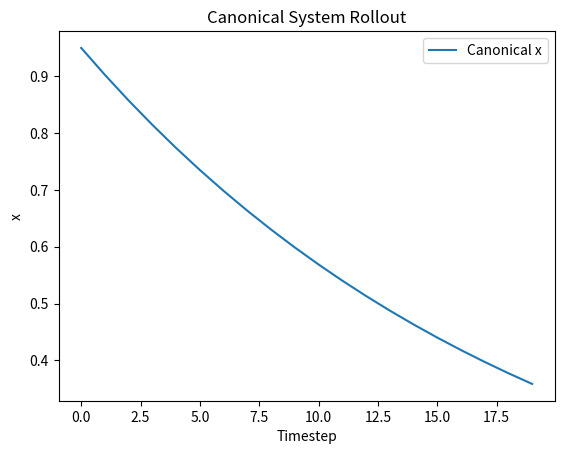
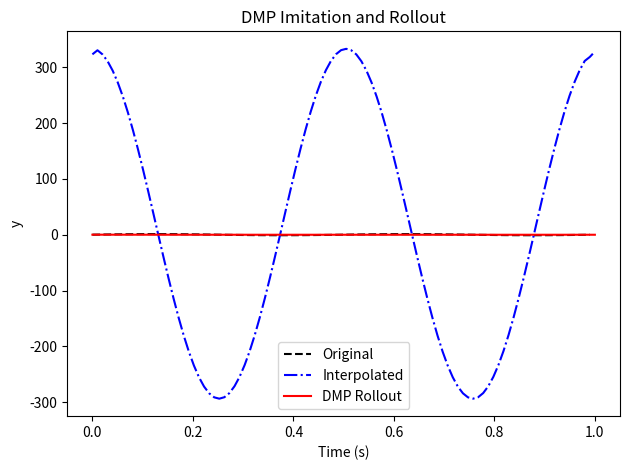

Reproduce these figures in Python, in order.
import numpy as np
from scipy.interpolate import interp1d

class CanonicalSystem:
    """
    Skeleton of the discrete canonical dynamical system.
    """
    def __init__(self, dt: float, ax: float = 1.0):
        """
        Args:
            dt (float): Timestep duration.
            ax (float): Gain on the canonical decay.
        """
        # Initialize time parameters
        self.dt: float = dt
        self.ax: float = ax
        self.run_time: float = 1.0  
        self.timesteps: int = int(self.run_time/dt)
        self.x: float = None  # phase variable

    def reset(self) -> None:
        """
        Reset the phase variable to its initial value.
        """
        self.x = 1.0

    def step(self, tau: float = 1.0, error_coupling: float = 1.0) -> float:
        """
        Advance the phase by one timestep.

        Returns:
            float: Updated phase value.
        """
        # TODO: implement update rule
        self.x = self.x + (-1 * self.ax * self.x * error_coupling) * self.dt * tau
        # print(self.x)
        return self.x

    def rollout(self, tau: float = 1.0, ec: float = 1.0) -> np.ndarray:
        """
        Generate the entire phase sequence.

        Returns:
            np.ndarray: Array of phase values over time.
        """
        # TODO: call reset() then repeatedly call step()
        out = np.zeros(self.timesteps)
        self.reset()
        for i in range(self.timesteps):
          out[i] = self.step(tau, ec)
        return out

class DMP:
    """
    Skeleton of the discrete Dynamic Motor Primitive.
    """
    def __init__(
        self,
        n_dmps: int,
        n_bfs: int,
        dt: float = 0.01,
        y0: float = 0.0,
        goal: float = 1.0,
        ay: float = 25.0,
        by: float = 6.25
    ):
        """
        Args:
            n_dmps (int): Number of dimensions.
            n_bfs (int): Number of basis functions per dimension.
            dt (float): Timestep duration.
            y0 (float|array): Initial state.
            goal (float|array): Goal state.
            ay (float|array): Attractor gain.
            by (float|array): Damping gain.
        """
        # TODO: initialize parameters
        self.n_dmps: int = n_dmps
        self.n_bfs: int = n_bfs
        self.dt: float = dt
        self.y0: np.ndarray = np.full(n_dmps, y0)
        self.goal: np.ndarray = np.full(n_dmps, goal)
        self.ay: np.ndarray = np.full(n_dmps, ay)
        self.by: np.ndarray = np.full(n_dmps, ay/4 if by is None else by)
        self.w: np.ndarray = np.zeros((n_dmps, n_bfs))  # weights
        self.cs: CanonicalSystem = CanonicalSystem(dt=self.dt, ax=float(self.ay[0]/self.by[0]))
        self.reset_state()
        self.centers, self.widths = None, None
    
    def reset_state(self) -> None:
        """
        Reset trajectories and canonical system state.
        """
        # TODO: reset y, dy, ddy and call self.cs.reset()
        self.y = self.y0.copy()
        self.dy = np.zeros(self.n_dmps)
        self.ddy = np.zeros(self.n_dmps)
        self.cs.reset()
    
    def __psi(self, x):
        return np.exp(-self.widths * (x[:,None] - self.centers)**2)

    def imitate(self, y_des: np.ndarray) -> np.ndarray:
        """
        Learn DMP weights from a demonstration.

        Args:
            y_des (np.ndarray): Desired trajectory, shape (D, T).

        Returns:
            np.ndarray: Interpolated demonstration (D x T').
        """
        # TODO: interpolate, compute forcing term, solve for w  
        if y_des.ndim == 1:
            y_des = y_des[None, :]
        D, T = y_des.shape
       
        interp = interp1d(np.linspace(0, 1, T), y_des, kind='cubic', axis=1)
        y_demo = interp(np.linspace(0, 1, self.cs.timesteps))   # (D,T')

        y = y_demo

        dy  = np.gradient(y,  self.dt, axis=1)
        ddy = np.gradient(dy, self.dt, axis=1)

        self.y0  = y[:, 0]
        self.goal = y[:, -1]

        self.centers = np.exp(-self.cs.ax * np.linspace(0, 1, self.n_bfs))
        self.widths  = self.n_bfs**1.5 / (self.centers * self.cs.ax)

        f_target = ddy - self.ay[:, None] * (
            self.by[:, None] * (self.goal[:, None] - y) - dy
        )

        # x_track = self.cs.rollout()
        # psi_raw = self.__psi(x_track)                     # (T', n_bfs)
        # psi = psi_raw / (psi_raw.sum(axis=1, keepdims=True) + 1e-10)
        # eps = 1e-6
        # self.w = np.vstack([
        #     np.linalg.lstsq(psi * x_track[:, None], f_target[d],
        #                     rcond=None)[0] /
        #     (self.goal[d] - self.y0[d] if
        #      abs(self.goal[d] - self.y0[d]) > eps else 1.0)
        #     for d in range(self.n_dmps)
        # ])

        return f_target
    
    def rollout(
        self,
        tau: float = 1.0,
        error: float = 0.0, 
        new_goal: np.ndarray = None
    ) -> np.ndarray:
        """
        Generate a new trajectory from the DMP.

        Args:
            tau (float): Temporal scaling.
            error (float): Feedback coupling.
            new_goal (np.ndarray, optional): Override goal.

        Returns:
            np.ndarray: Generated trajectory (T x D).
        """    
        if new_goal is not None:
            self.goal = np.atleast_1d(new_goal)
        
        self.reset_state()
        y_track = np.zeros((self.n_dmps, self.cs.timesteps))
        
        for t in range(self.cs.timesteps):
            phase = self.cs.step(tau=tau, error_coupling=1/(1+error))
            psi = np.exp(-self.widths * (phase - self.centers)**2) #does this ever get initialized correctly?
            
            for d in range(self.n_dmps):            
         
                f = (np.dot(psi, self.w[d]) * phase) / (psi.sum() + 1e-10)
                
                k = self.goal[d] - self.y0[d]
                self.ddy[d] = (
                    self.ay[d] * (self.by[d] * (self.goal[d] - self.y[d]) - self.dy[d]) + k * f
                )
                self.dy[d] += self.ddy[d] * self.dt * tau * (1.0 / (1.0 + error))
                self.y[d] += self.dy[d] * self.dt * tau * (1.0 / (1.0 + error))
            y_track[:, t] = self.y
            
        return y_track.T

    def rollout_adapted(
            self,
            weights, widths, centers, tau: float = 1.0,
            error: float = 0.0, 
            new_goal: np.ndarray = None
        ) -> np.ndarray:
            """
            Generate a new trajectory from the DMP.

            Args:
                tau (float): Temporal scaling.
                error (float): Feedback coupling.
                new_goal (np.ndarray, optional): Override goal.

            Returns:
                np.ndarray: Generated trajectory (T x D).
            """    
            if new_goal is not None:
                self.goal = np.atleast_1d(new_goal)
            
            self.reset_state() #what is y0?
            y_track = np.zeros((self.n_dmps, self.cs.timesteps))
            
            for t in range(self.cs.timesteps):
                phase = self.cs.step(tau=tau, error_coupling=1/(1+error))
                psi = np.exp(-widths * (phase - centers)**2) #does this ever get initialized correctly?
                
                for d in range(self.n_dmps):            
            
                    f = (np.dot(psi, weights[d]) * phase) / (psi.sum() + 1e-10)
                    
                    k = self.goal[d] - self.y0[d]
                    self.ddy[d] = (
                        self.ay[d] * (self.by[d] * (self.goal[d] - self.y[d]) - self.dy[d]) + k * f
                    )
                    self.dy[d] += self.ddy[d] * self.dt * tau * (1.0 / (1.0 + error))
                    self.y[d] += self.dy[d] * self.dt * tau * (1.0 / (1.0 + error))
                y_track[:, t] = self.y
                
            return y_track.T

# ==============================
# DMP Unit test
# ==============================
if __name__ == '__main__':

    import matplotlib.pyplot as plt

    # Test canonical system
    cs = CanonicalSystem(dt=0.05)
    x_track = cs.rollout()
    plt.figure()
    plt.plot(x_track, label='Canonical x')
    plt.title('Canonical System Rollout')
    plt.xlabel('Timestep')
    plt.ylabel('x')
    plt.legend()

    # Test DMP behavior with a sine-wave trajectory
    dt = 0.01
    T = 1.0
    t = np.arange(0, T, dt)
    y_des = np.sin(2 * np.pi * 2 * t)

    dmp = DMP(n_dmps=1, n_bfs=50, dt=dt)
    y_interp = dmp.imitate(y_des)
    y_run = dmp.rollout()

    plt.figure()
    plt.plot(t, y_des, 'k--', label='Original')
    plt.plot(np.linspace(0, T, y_interp.shape[1]), y_interp.flatten(), 'b-.', label='Interpolated')
    plt.plot(np.linspace(0, T, y_run.shape[0]), y_run.flatten(), 'r-', label='DMP Rollout')
    plt.title('DMP Imitation and Rollout')
    plt.xlabel('Time (s)')
    plt.ylabel('y')
    plt.legend()
    plt.tight_layout()
    plt.show()